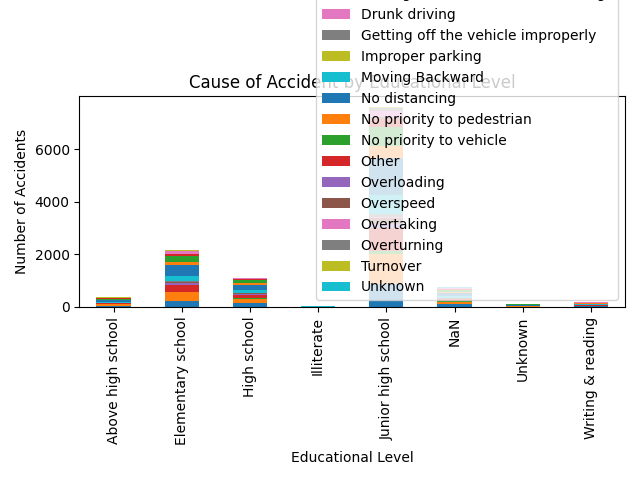

The file beside this chart, header and first rows:
educational_level, Changing lane to the left, Changing lane to the right, Driving at high speed, Driving carelessly, Driving to the left, Driving under the influence of drugs, Drunk driving, Getting off the vehicle improperly, Improper parking, Moving Backward, No distancing, No priority to pedestrian, No priority to vehicle, Other, Overloading, Overspeed, Overtaking, Overturning, Turnover, Unknown
Above high school, 47, 47, 6, 35, 10, 6, 1, 8, 1, 36, 63, 20, 42, 20, 2, 0, 14, 0, 4, 0
Elementary school, 243, 319, 21, 253, 63, 55, 5, 34, 6, 193, 411, 122, 211, 77, 8, 7, 86, 28, 17, 4
High school, 150, 169, 21, 128, 26, 32, 0, 22, 1, 96, 207, 58, 104, 34, 5, 3, 32, 16, 2, 4
Illiterate, 5, 7, 2, 2, 1, 0, 0, 0, 0, 2, 11, 5, 2, 4, 1, 0, 2, 1, 0, 0
Junior high school, 890, 1126, 109, 879, 166, 219, 17, 114, 14, 719, 1394, 461, 737, 281, 35, 43, 259, 95, 48, 13
NaN, 104, 103, 11, 77, 13, 17, 4, 11, 3, 59, 130, 40, 79, 34, 7, 6, 27, 8, 6, 2
Unknown, 9, 14, 0, 12, 2, 3, 0, 3, 0, 12, 21, 6, 12, 3, 0, 0, 2, 0, 1, 0
Writing & reading, 25, 23, 4, 16, 3, 8, 0, 5, 0, 20, 26, 9, 20, 3, 1, 2, 8, 1, 0, 2
